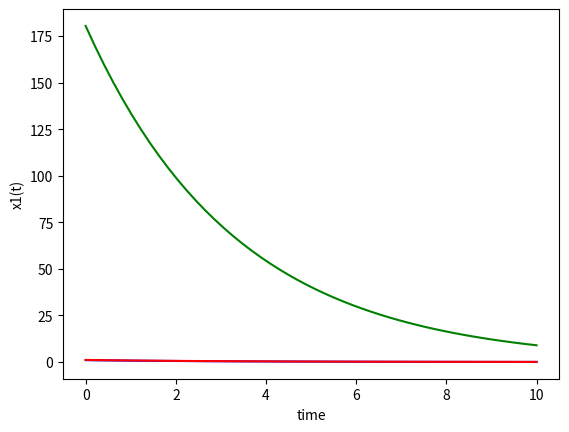

The script that saved this image:

import numpy as np
from scipy.integrate import odeint
import matplotlib.pyplot as plt
from numpy import shape
import pandas as pd   
import csv 

# Size for each value
data_size = 5000
T = 10           # time interval

# initial condition
x0 = np.linspace(1,300,data_size)
# time space
t = np.linspace(0,T)
# t = 50 points


# make sure the T follow the interval

# parameter
k = 0.3
x0 = np.array(x0)

print('x0 = size',shape(x0))
print('t = size',shape(t))
print(t)

def model(x,t):
    dxdt = -k*x
    return dxdt
    
X = odeint(model,x0,t)
X = X.T             # reshape to t(coloum)*data_frame(row)

pd.DataFrame(X).to_csv("./ODE_300records.csv", header=None,index=None)

plt.plot(t,X[0,:],'b-',label=r'$x_0 = 1$')
plt.plot(t,X[2,:],'r-',label=r'$x_0 = 3$')
plt.plot(t,X[3000,:],'g-',label=r'$x_0 = 5$')
plt.xlabel('time')
plt.ylabel('x1(t)')
plt.show()